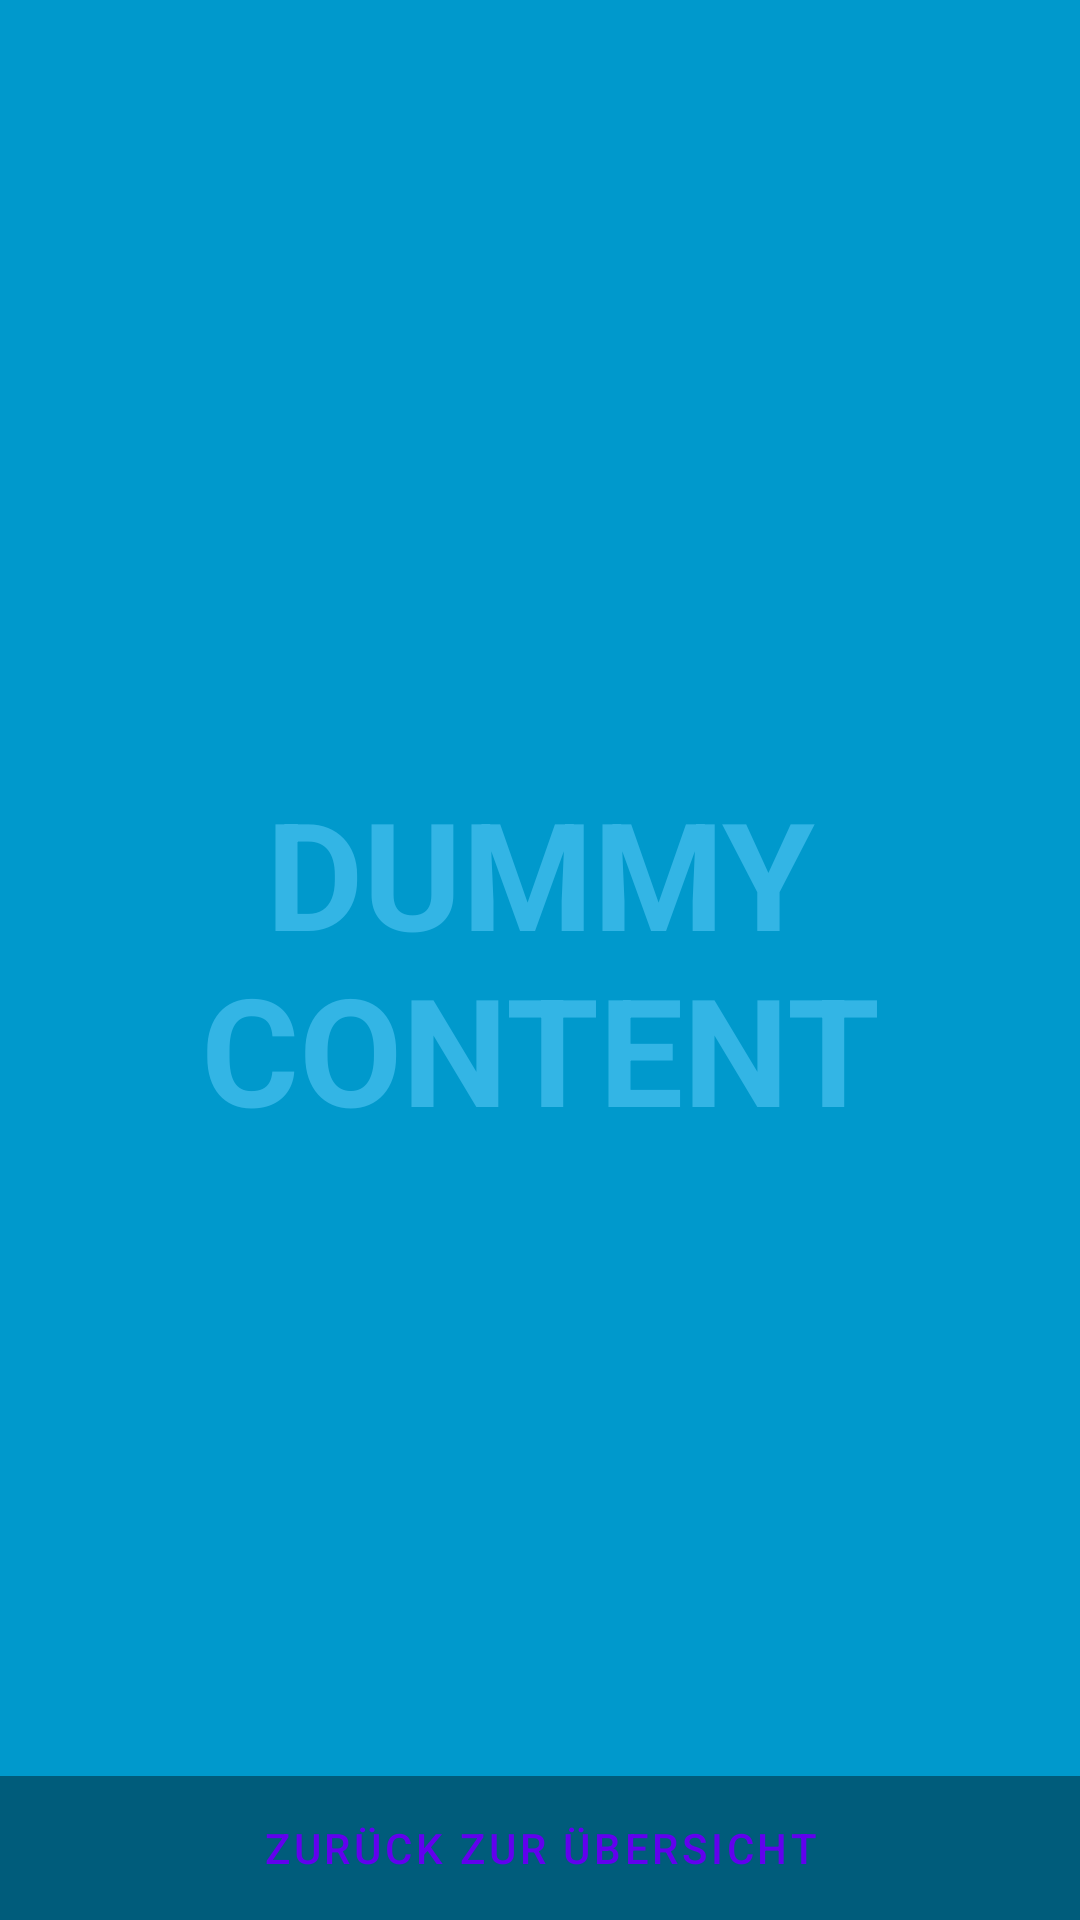

Write the Android layout XML for this screen, with the resource values it uses.
<!-- AndroidManifest.xml: application theme AppTheme -->
<!-- res/layout/activity_klasse_11.xml -->
<FrameLayout xmlns:android="http://schemas.android.com/apk/res/android"
    xmlns:tools="http://schemas.android.com/tools"
    android:layout_width="match_parent"
    android:layout_height="match_parent"
    android:background="#0099cc"
    tools:context=".Klasse_11_activity" >

    

    <TextView
        android:id="@+id/fullscreen_content"
        android:layout_width="match_parent"
        android:layout_height="match_parent"
        android:gravity="center"
        android:keepScreenOn="true"
        android:text="@string/dummy_content"
        android:textColor="#33b5e5"
        android:textSize="50sp"
        android:textStyle="bold" />

    

    <FrameLayout
        android:layout_width="match_parent"
        android:layout_height="match_parent"
        android:fitsSystemWindows="true" >

        <LinearLayout
            android:id="@+id/fullscreen_content_controls"
            style="?buttonBarStyle"
            android:layout_width="match_parent"
            android:layout_height="wrap_content"
            android:layout_gravity="bottom|center_horizontal"
            android:background="@color/black_overlay"
            android:orientation="horizontal"
            tools:ignore="UselessParent" >

            <Button
                android:id="@+id/dummy_button"
                style="?buttonBarButtonStyle"
                android:layout_width="0dp"
                android:layout_height="wrap_content"
                android:layout_weight="1"
                android:text="@string/str_Uebersicht" />
        </LinearLayout>
    </FrameLayout>

</FrameLayout>
<!-- resources referenced by this layout -->
<resources>
  <color name="black_overlay">#66000000</color>
  <string name="dummy_content">DUMMY\nCONTENT</string>
  <string name="str_Uebersicht">Zurück zur Übersicht</string>
</resources>
